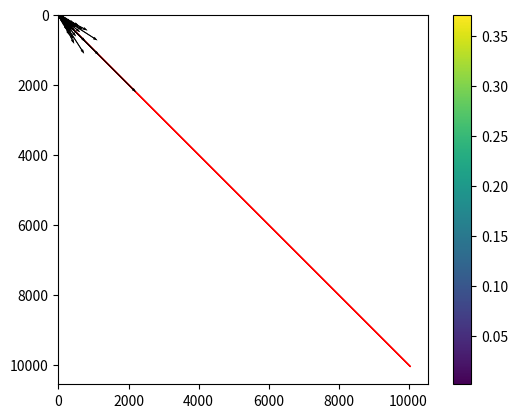

The matplotlib source for this figure:
import numpy as np
import matplotlib.pyplot as plt

def get_xy_for_quiver(u):
    xs=np.zeros(np.shape(u))
    for i in range(np.shape(u)[0]):
        xs[i,:]=np.arange(0,np.shape(u)[1],1)
    ys = np.zeros(np.shape(u))
    for j in range(np.shape(u)[1]):  ## is inverted in other skript...
        ys[:, j] = np.arange(0,np.shape(u)[0], 1)
    return xs, ys



# single force

sigma=0.49#poison ratio
young=25536# youngsmodulus

def_abs= np.zeros((100,100))
def_x=np.zeros((100,100))
def_y=np.zeros((100,100))
F_pos=(50.5,50.5)
F=np.array([10000,10000]) ##? unit




A=(1+sigma)/(np.pi*young)

dist_test=np.zeros(np.shape(def_abs))
for i in range(np.shape(def_abs)[0]):
    for j in range(np.shape(def_abs)[1]):

        x=i-F_pos[0]
        y=j-F_pos[1]
        r=np.sqrt(x**2+y**2)
        K=(A/(r**3))*np.array([[(1-sigma)*(r**2)+sigma*(x**2), sigma*x*y],
                   [sigma*x*y, (1-sigma)*(r**2)+sigma*(y**2)]])

        defo=np.matmul(K,np.transpose(F))

        def_abs[i,j] = np.sqrt(defo[0]**2+defo[1]**2)
        def_x[i, j] =defo[0]
        def_y[i, j] =defo[1]


def_x_pos,def_y_pos=get_xy_for_quiver(def_x)# positions for quiver


plt.close("all")
plt.figure();plt.imshow(def_abs)
plt.colorbar()

scale=1
plt.arrow(F_pos[0],F_pos[1],F[0]*scale,F[1]*scale,head_width=3,facecolor="red",edgecolor="red")
plt.quiver(def_x_pos,def_y_pos,def_x,-def_y)



